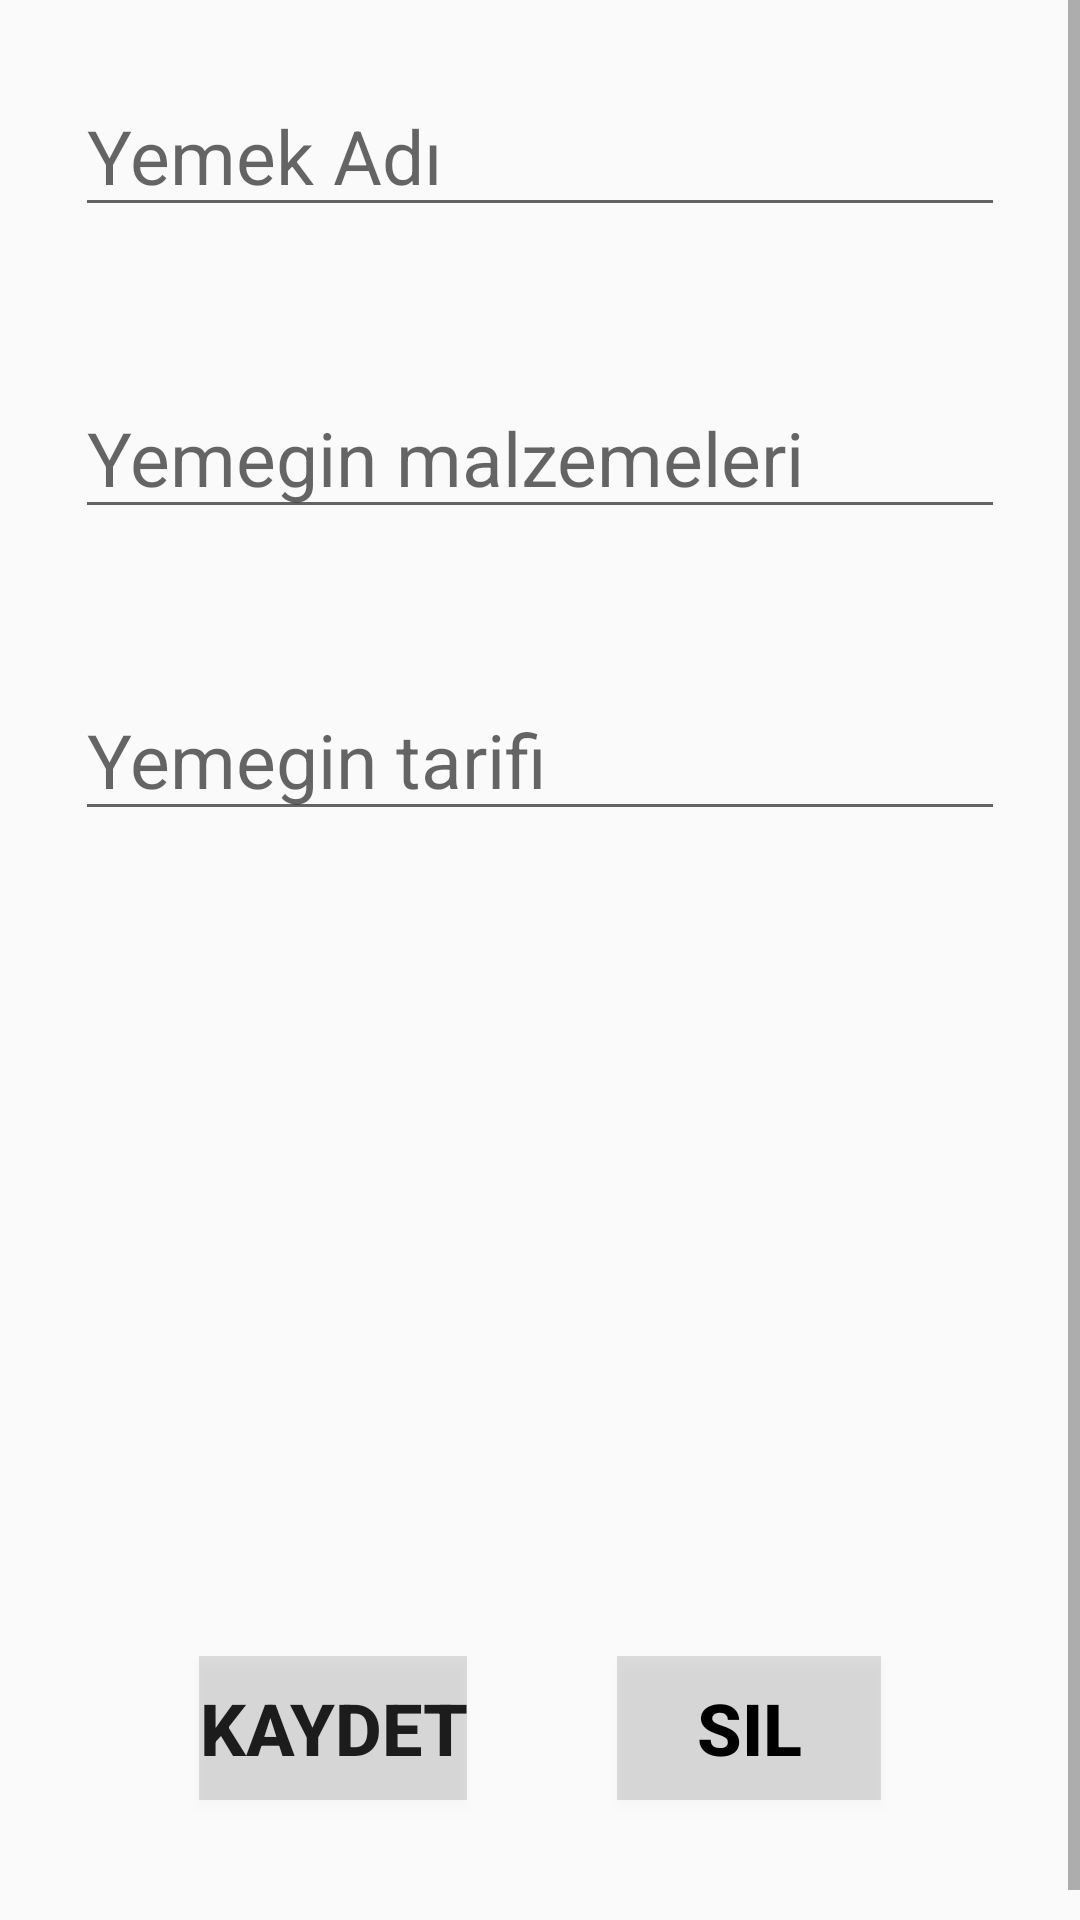

Produce the Android XML layout that renders to this screen, including the resource entries it uses.
<!-- AndroidManifest.xml: application theme AppTheme -->
<!-- res/layout/activity_insert_update.xml -->
<?xml version="1.0" encoding="utf-8"?>
<RelativeLayout xmlns:android="http://schemas.android.com/apk/res/android"
    xmlns:app="http://schemas.android.com/apk/res-auto"
    xmlns:tools="http://schemas.android.com/tools"
    android:layout_width="match_parent"
    android:layout_height="match_parent"
    tools:context=".InsertUpdate">

    <ScrollView
        android:layout_width="match_parent"
        android:layout_height="match_parent">

        <LinearLayout
            android:layout_width="match_parent"
            android:layout_height="wrap_content"
            android:orientation="vertical" >

            <LinearLayout
                android:layout_width="match_parent"
                android:layout_height="match_parent"
                android:background="@drawable/b"
                android:orientation="vertical">

                <EditText
                    android:id="@+id/foodName"
                    android:layout_width="match_parent"
                    android:layout_height="wrap_content"
                    android:layout_margin="25dp"
                    android:hint="Yemek Adı"
                    android:textSize="25dp"></EditText>

                <EditText
                    android:id="@+id/foodIngredients"
                    android:layout_width="match_parent"
                    android:layout_height="wrap_content"
                    android:layout_margin="25dp"
                    android:hint="Yemegin malzemeleri"
                    android:textSize="25dp"></EditText>

                <EditText
                    android:id="@+id/foodRecipe"
                    android:layout_width="match_parent"
                    android:layout_height="wrap_content"
                    android:layout_margin="25dp"
                    android:hint="Yemegin tarifi"
                    android:textSize="25dp"></EditText>

                <ImageView
                    android:id="@+id/imageButton"
                    android:layout_width="200dp"
                    android:layout_height="200dp"
                    android:layout_gravity="center"
                    android:background="@drawable/ic_baseline_add_circle_outline_24"></ImageView>


                <LinearLayout
                    android:layout_width="match_parent"
                    android:layout_height="wrap_content"
                    android:layout_margin="25dp"
                    android:gravity="center"
                    android:orientation="horizontal">

                    <Button
                        android:id="@+id/saveButton"
                        android:layout_width="wrap_content"
                        android:layout_height="wrap_content"
                        android:layout_gravity="center"
                        android:layout_margin="25dp"
                        android:background="?attr/actionBarDivider"
                        android:text="Kaydet"
                        android:textSize="24sp"
                        android:textStyle="bold"></Button>

                    <Button
                        android:id="@+id/deleteButton"
                        android:layout_width="wrap_content"
                        android:layout_height="wrap_content"
                        android:layout_gravity="center"
                        android:layout_margin="25dp"
                        android:background="?attr/actionBarDivider"
                        android:text="Sil"
                        android:textColor="@color/black"
                        android:textSize="24sp"
                        android:textStyle="bold"></Button>
                </LinearLayout>


            </LinearLayout>
        </LinearLayout>
    </ScrollView>

</RelativeLayout>
<!-- resources referenced by this layout -->
<resources>
  <style name="AppTheme" parent="Theme.AppCompat.Light.NoActionBar">
          
          <item name="colorPrimary">@color/colorPrimary</item>
          <item name="colorPrimaryDark">@color/colorPrimaryDark</item>
          <item name="colorAccent">@color/colorAccent</item>
          <item name="windowNoTitle">true</item>
          <item name="windowActionBar">false</item>
      </style>
  <!-- not gathered from this repository: default colours our renderer supplied (Android Studio template values) -->
  <color name="black">#FF000000</color>
  <color name="colorPrimary">#FF6200EE</color>
  <color name="colorPrimaryDark">#FF3700B3</color>
  <color name="colorAccent">#FF03DAC5</color>
</resources>
